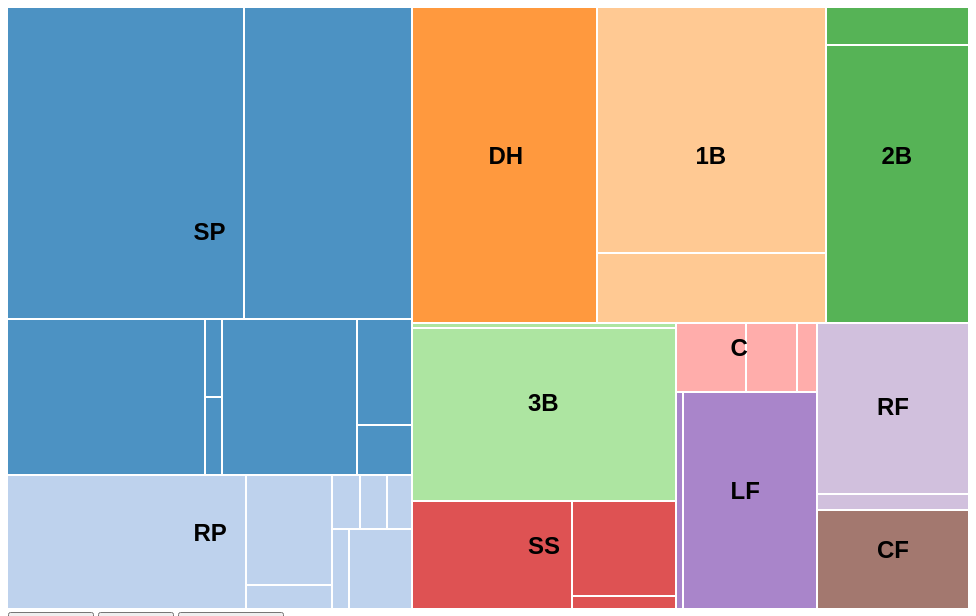
D3 v4 page, settled after 480 driven frames (8 s of simulated time); the page loaded 1 data file(s).



var sumFunc = sumSalary;

var dataroot;

var svg = d3.select("svg"),
    width = +svg.attr("width"),
    height = +svg.attr("height");

var fader = function(color) { return d3.interpolateRgb(color, "#fff")(0.2); },
    color = d3.scaleOrdinal(d3.schemeCategory20.map(fader)),
    format = d3.format(",d");

var treemap = d3.treemap()
    .tile(d3.treemapResquarify)
    .size([width, height])
    .round(true)
    .paddingInner(2);

var div = d3.select("body").append("div")
    .attr("class", "tooltip")
    .style("opacity", 0);

d3.tsv("redsox.tsv", function(d) {
  return {
    name : d.Name,
    position : d.Position,
    age : +d.Age,
    salary : +d.Adjusted,
    status : d.Status,
    war : +d.WAR,
  }
}, function(error, data){
  if (error) throw error;

  var root = d3.stratify()
    .id(function (d) {return d.name; })
    .parentId(function(d) { return d.position;})
    (data);

  root.sum(sumFunc);
  dataroot = root;


  treemap(root);

  var nodes = svg.selectAll('g')
    .data(root.leaves())
    .enter()
    .append('g')
    .attr('transform', function(d) {return 'translate(' + [d.x0, d.y0] + ')'})

  nodes.append('rect')
    .attr('width', function(d) { return d.x1 - d.x0; })
    .attr('height', function(d) { return d.y1 - d.y0; })
    .attr("fill", function(d) { return color(d.parent.data.name); })
    .attr("class", "player")
    .on("mouseover", function(d){
      coordinates = d3.mouse(this);
      var dy = document.getElementById("vis").getBoundingClientRect().y - document.body.getBoundingClientRect().y
      var mouseX = coordinates[0];
      var mouseY = coordinates[1] + dy;
      var name = d.data.name.replace(/\s+/g, '');
      div.transition()
        .duration(200)
        .style("opacity", .9);
      div.html("<h3>" + d.data.name + ", " + d.data.position +"</h3> <br /> <img class='player' src=images/"
       + name + ".png /> Salary: $" + (d.data.salary).formatMoney(0) + "<br /> Age: "
       + d.data.age + "<br /> Status: " + d.data.status + "<br /> Projected WAR: " +
       d.data.war)
        .style("left", (mouseX + d.x0 + 20) + "px")
        .style("top", (mouseY + d.y0 - 28) + "px");

      })
    .on("mouseout", function(f){
      div.transition()
        .duration(500)
        .style("opacity", 0);
      svg.selectAll("line")
      .style("stroke","");
    });

  nodes.append('text')
    .text(function(d) {
      if (d.id == d.parent.children[0].id){
        var lastChild = d.parent.children[d.parent.children.length-1];
        var xC = (d.x0 + lastChild.x1)/2;
        var yC = (d.y0 + lastChild.y1)/2;
        var dy = document.getElementById("vis").getBoundingClientRect().y - document.body.getBoundingClientRect().y
        var div = d3.select("body").append("div")
            .attr("class", "title")
            .attr("id", "div" + d.parent.id)
            .style("left", xC - 10 + "px")
            .style("top", yC - 20 + dy + "px")
            .html("<h1>" + d.parent.id + "</h1>");
      }
    })

    d3.selectAll("button")
      .on("click", function(){
        if (this.value == "salary"){
          changed(sumSalary);
        }else if (this.value == "personnel") {
          changed(sumTotal);
        }else{
          changed(sumWAR);
        }
      });

  //Function prewritten from https://bl.ocks.org/mbostock/4063582
  function changed(sum) {
    treemap(root.sum(sum));
    sumFunc = sum;

    nodes.transition()
        .duration(750)
        .attr("transform", function(d) { return "translate(" + d.x0 + "," + d.y0 + ")"; })
      .select("rect")
        .attr("width", function(d) { return d.x1 - d.x0; })
        .attr("height", function(d) {
          if (d.id == d.parent.children[0].id){
            var lastChild = d.parent.children[d.parent.children.length-1];
            var xC = (d.x0 + lastChild.x1)/2;
            var yC = (d.y0 + lastChild.y1)/2;
            var dy = document.getElementById("vis").getBoundingClientRect().y - document.body.getBoundingClientRect().y
            var div = d3.select("#div" + d.parent.id)
                .transition()
                .duration(750)
                .style("left", xC - 10 + "px")
                .style("top", yC - 20 + dy + "px");
          }
          return d.y1 - d.y0;
        });
  }

});

function sumSalary(d){
  return d.salary;
}

function sumTotal(d){
  return d.age/d.age;
}

function sumWAR(d){
  if (d.war <= 0){return .01;}
  else{
    return d.war;
  }
}

Number.prototype.formatMoney = function(c, d, t){
var n = this,
    c = isNaN(c = Math.abs(c)) ? 2 : c,
    d = d == undefined ? "." : d,
    t = t == undefined ? "," : t,
    s = n < 0 ? "-" : "",
    i = String(parseInt(n = Math.abs(Number(n) || 0).toFixed(c))),
    j = (j = i.length) > 3 ? j % 3 : 0;
   return s + (j ? i.substr(0, j) + t : "") + i.substr(j).replace(/(\d{3})(?=\d)/g, "$1" + t) + (c ? d + Math.abs(n - i).toFixed(c).slice(2) : "");
 };




### data: redsox.tsv
Name	Age	Position	Base	Signing	Total	Adjusted	Payroll	Status	WAR
Red Sox
SP		Red Sox
RP		Red Sox
DH		Red Sox
1B		Red Sox
2B		Red Sox
3B		Red Sox
SS		Red Sox
C		Red Sox
LF		Red Sox
RF		Red Sox
CF		Red Sox
David Price	32	SP	$30,000,000	-	$30,000,000	30000000	12.79	Active	3.6
J.D. Martinez	30	DH	$23,750,000	-	$23,750,000	23750000	10.12	Active	3.4
Hanley Ramirez	34	1B	$22,000,000	$750,000	22,750,000 "	22750000	9.7	Active	0.7
Rick Porcello	29	SP	$21,000,000	$125,000	21,125,000 "	21125000	9	Active	2.5
Craig Kimbrel	29	RP	$13,000,000	-	$13,000,000	13000000	5.54	Active	2.3
Chris Sale	28	SP	$12,500,000	-	$12,500,000	12500000	5.33	Active	5.3
Mookie Betts	25	RF	$10,500,000		$10,500,000	10500000	4.48	Active	5.6
Xander Bogaerts	25	SS	$7,050,000		$7,050,000	7050000	3.01	Active	3.4
Mitch Moreland	32	1B	$6,500,000	-	$6,500,000	6500000	2.77	Active	0.7
Jackie Bradley	27	CF	$6,100,000	-	$6,100,000	6100000	2.6	Active	3.2
Eduardo Nunez	30	SS	$4,000,000	-	$4,000,000	4000000	1.71	Active	1.3
Joe Kelly	29	RP	$3,825,000	-	$3,825,000	3825000	1.63	Active	0.7
Brock Holt	29	2B	$2,225,000	-	$2,225,000	2225000	0.95	Active	0.1
Sandy Leon	29	C	$1,950,000	-	$1,950,000	1950000	0.83	Active	0.4
Christian Vazquez	27	C	$1,425,000	-	$1,425,000	1425000	0.61	Active	1.4
Carson Smith	28	RP	$850,000	-	$850,000	850000	0.36	Active	0.8
Andrew Benintendi	23	LF	$620,500	-	$620,500	620500	0.26	Active	2.5
Matt Barnes	27	RP	$605,000	-	$605,000	605000	0.26	Active	0.4
Heath Hembree	29	RP	$581,500	-	$581,500	581500	0.25	Active	0.2
Rafael Devers	21	3B	$564,500	-	$564,500	564500	0.24	Active	2.6
Blake Swihart	25	C	$563,500	-	$563,500	563500	0.24	Active	0
Brian Johnson	27	SP	$548,000	-	$548,000	548000	0.23	Active	0.1
Hector Velazquez	29	SP	$547,000	-	$547,000	547000	0.23	Active	0.2
Justin Haley	26	RP	$545,000	-	$545,000	545000	0.23	Active	0
Bobby Poyner	25	RP	$545,000	-	$545,000	545000	0.23	Active	0
Dustin Pedroia	34	2B	$16,000,000	$125,000	16125000	16125000	6.87	DL	2.2
Drew Pomeranz	29	SP	$8,500,000	-	$8,500,000	8500000	3.62	DL	2.1
Eduardo Rodriguez	24	SP	$2,375,000	-	$2,375,000	2375000	1.01	DL	1.6
Tyler Thornburg	29	RP	$2,050,000	-	$2,050,000	2050000	0.87	DL	0
Marco Hernandez	25	SS	$554,000	-	$554,000	554000	0.24	DL	0
Steven Wright	33	SP	$1,100,000	-	$1,100,000	1100000	0.47	Reserve/Suspended	0.5
Pablo Sandoval	31	3B	$18,455,000	-	$18,455,000	18455000	7.87	Retained	0
Allen Craig	33	RF	$1,000,000	-	$1,000,000	1000000	0.43	Retained	0
Rusney Castillo	30	LF	$11,000,000	$771,428	$11,771,428	11771428		Minors	0